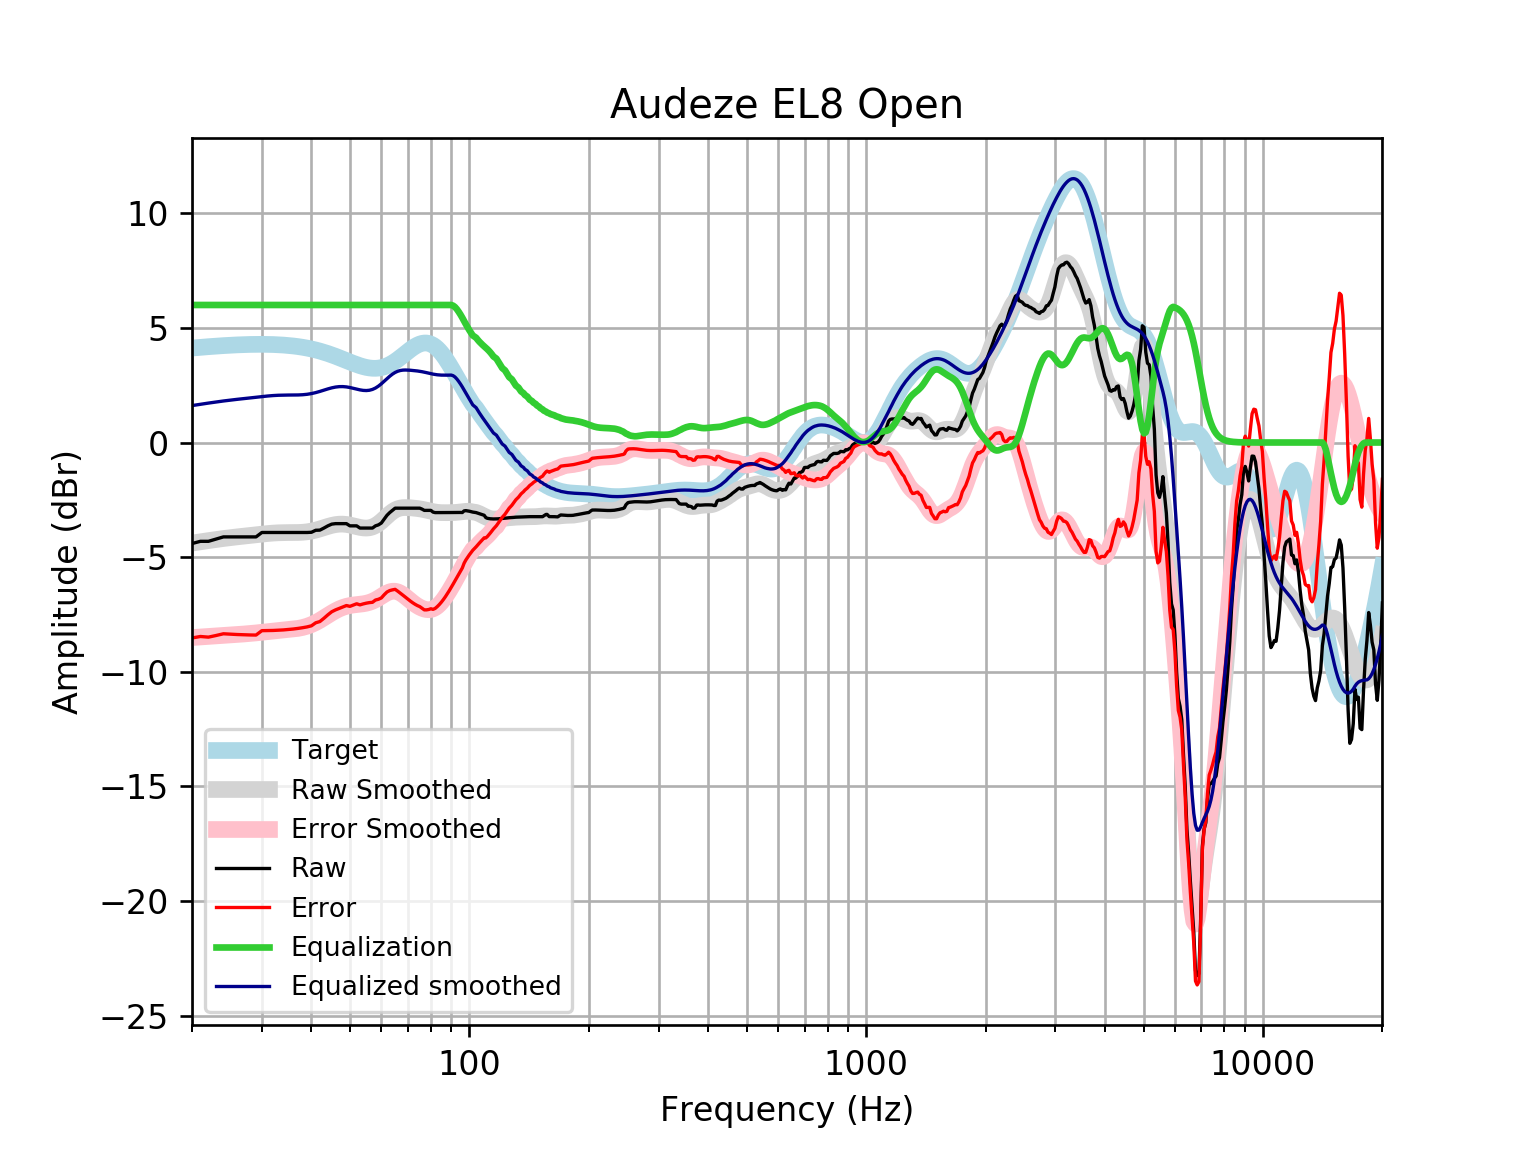

The data file committed next to this chart (first rows):
frequency, raw, error, smoothed, error_smoothed, equalization, equalized_raw, equalized_smoothed, target
20, -4.407, -8.528, -4.389, -8.51, 6, 1.593, 1.611, 4.121
21, -4.311, -8.463, -4.332, -8.485, 6.0, 1.689, 1.668, 4.152
22, -4.311, -8.491, -4.28, -8.461, 6.0, 1.689, 1.72, 4.18
23, -4.215, -8.42, -4.232, -8.437, 6, 1.785, 1.768, 4.205
24, -4.118, -8.345, -4.189, -8.415, 6, 1.882, 1.811, 4.227
25, -4.118, -8.363, -4.15, -8.395, 6, 1.882, 1.85, 4.245
26, -4.118, -8.377, -4.116, -8.375, 6.0, 1.882, 1.884, 4.259
27, -4.118, -8.389, -4.084, -8.355, 6.0, 1.882, 1.916, 4.271
28, -4.118, -8.397, -4.054, -8.332, 6.0, 1.882, 1.946, 4.278
29, -4.118, -8.401, -4.024, -8.307, 6, 1.882, 1.976, 4.283
30, -3.925, -8.209, -3.997, -8.281, 6.0, 2.075, 2.003, 4.284
31, -3.925, -8.206, -3.972, -8.253, 6, 2.075, 2.028, 4.281
32, -3.925, -8.2, -3.952, -8.227, 6, 2.075, 2.048, 4.275
33, -3.925, -8.19, -3.939, -8.204, 6.0, 2.075, 2.061, 4.265
34, -3.925, -8.176, -3.932, -8.183, 6, 2.075, 2.068, 4.251
35, -3.925, -8.159, -3.929, -8.162, 6, 2.075, 2.071, 4.233
36, -3.925, -8.137, -3.929, -8.14, 6, 2.075, 2.071, 4.211
37, -3.925, -8.111, -3.926, -8.11, 6.0, 2.075, 2.074, 4.185
38, -3.925, -8.08, -3.916, -8.07, 6, 2.075, 2.084, 4.155
39, -3.925, -8.045, -3.896, -8.015, 6.0, 2.075, 2.104, 4.12
40, -3.917, -7.997, -3.865, -7.944, 6, 2.083, 2.135, 4.08
41, -3.829, -7.866, -3.823, -7.858, 6, 2.171, 2.177, 4.037
42, -3.823, -7.812, -3.771, -7.759, 6, 2.177, 2.229, 3.989
43, -3.733, -7.669, -3.716, -7.651, 6.0, 2.267, 2.284, 3.937
44, -3.636, -7.518, -3.662, -7.542, 6.0, 2.364, 2.338, 3.881
45, -3.561, -7.384, -3.615, -7.436, 6, 2.439, 2.385, 3.823
46, -3.54, -7.302, -3.581, -7.341, 6.0, 2.46, 2.419, 3.762
47, -3.54, -7.239, -3.563, -7.26, 6.0, 2.46, 2.437, 3.7
48, -3.54, -7.176, -3.561, -7.196, 6.0, 2.46, 2.439, 3.636
49, -3.54, -7.113, -3.575, -7.147, 6, 2.46, 2.425, 3.574
50, -3.636, -7.148, -3.601, -7.112, 6, 2.364, 2.399, 3.512
51, -3.636, -7.09, -3.635, -7.089, 6, 2.364, 2.365, 3.454
52, -3.636, -7.036, -3.671, -7.071, 6, 2.364, 2.329, 3.4
53, -3.733, -7.084, -3.704, -7.056, 6, 2.267, 2.296, 3.351
54, -3.733, -7.042, -3.726, -7.037, 6.0, 2.267, 2.274, 3.31
55, -3.733, -7.009, -3.733, -7.012, 6.0, 2.267, 2.267, 3.276
56, -3.733, -6.985, -3.72, -6.975, 6, 2.267, 2.28, 3.253
57, -3.733, -6.972, -3.684, -6.926, 6, 2.267, 2.316, 3.239
58, -3.636, -6.873, -3.623, -6.863, 6.0, 2.364, 2.377, 3.237
59, -3.593, -6.839, -3.54, -6.79, 6, 2.407, 2.46, 3.246
60, -3.514, -6.782, -3.44, -6.711, 6, 2.486, 2.56, 3.268
61, -3.341, -6.643, -3.328, -6.634, 6, 2.659, 2.672, 3.301
62, -3.176, -6.522, -3.215, -6.566, 6.0, 2.824, 2.785, 3.346
63, -3.058, -6.46, -3.109, -6.515, 6.0, 2.942, 2.891, 3.402
64, -2.961, -6.429, -3.017, -6.488, 6, 3.039, 2.983, 3.468
65, -2.865, -6.406, -2.944, -6.488, 6, 3.135, 3.056, 3.542
66, -2.865, -6.487, -2.891, -6.516, 6, 3.135, 3.109, 3.622
67, -2.865, -6.572, -2.858, -6.568, 6, 3.135, 3.142, 3.707
68, -2.865, -6.66, -2.842, -6.638, 6, 3.135, 3.158, 3.796
69, -2.865, -6.749, -2.837, -6.721, 6, 3.135, 3.163, 3.884
70, -2.865, -6.835, -2.84, -6.81, 6, 3.135, 3.16, 3.97
71, -2.865, -6.917, -2.847, -6.898, 6, 3.135, 3.153, 4.053
72, -2.865, -6.993, -2.857, -6.982, 6, 3.135, 3.143, 4.128
73, -2.865, -7.06, -2.867, -7.059, 6, 3.135, 3.133, 4.195
74, -2.865, -7.116, -2.88, -7.127, 6.0, 3.135, 3.12, 4.251
75, -2.865, -7.16, -2.894, -7.185, 6, 3.135, 3.106, 4.295
76, -2.907, -7.232, -2.911, -7.233, 6, 3.093, 3.089, 4.325
77, -2.961, -7.302, -2.931, -7.267, 6, 3.039, 3.069, 4.341
78, -2.961, -7.302, -2.953, -7.289, 6, 3.039, 3.047, 4.34
79, -2.961, -7.285, -2.975, -7.295, 6, 3.039, 3.025, 4.324
... 553 more rows
